Image classification data set "LLaVA_CLIP" (Julian075/LLaVA_CLIP on GitHub). Class labels (11): bird, bobcat, cat, coyote, dog, opossum, rabbit, raccoon, rodent, skunk, squirrel.

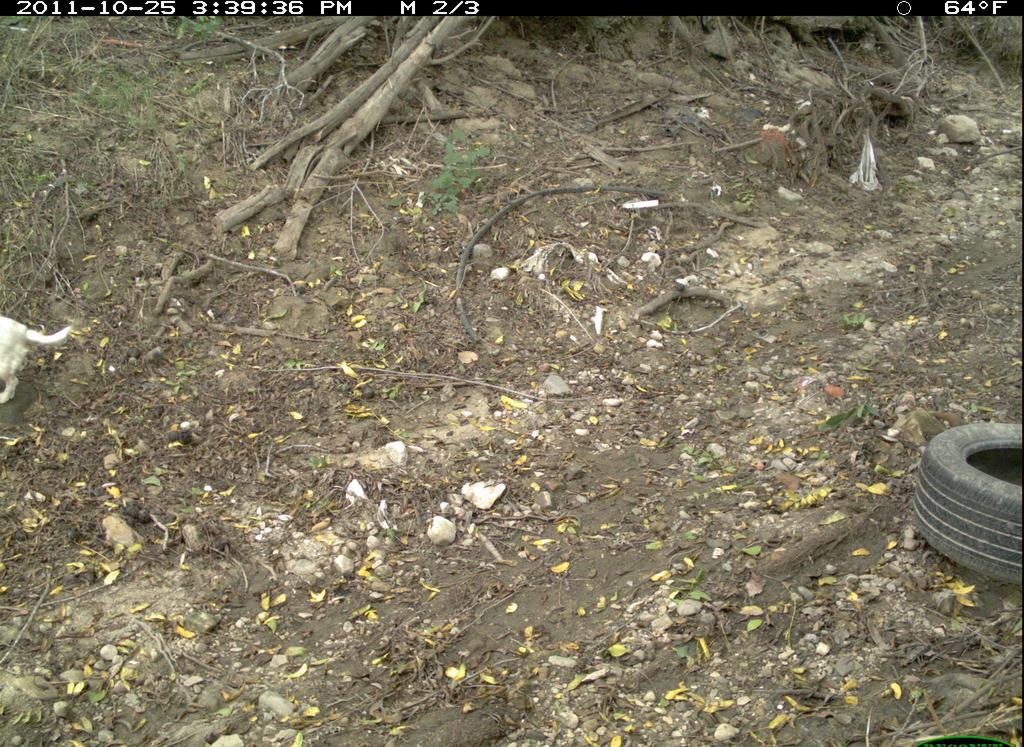
Label: dog

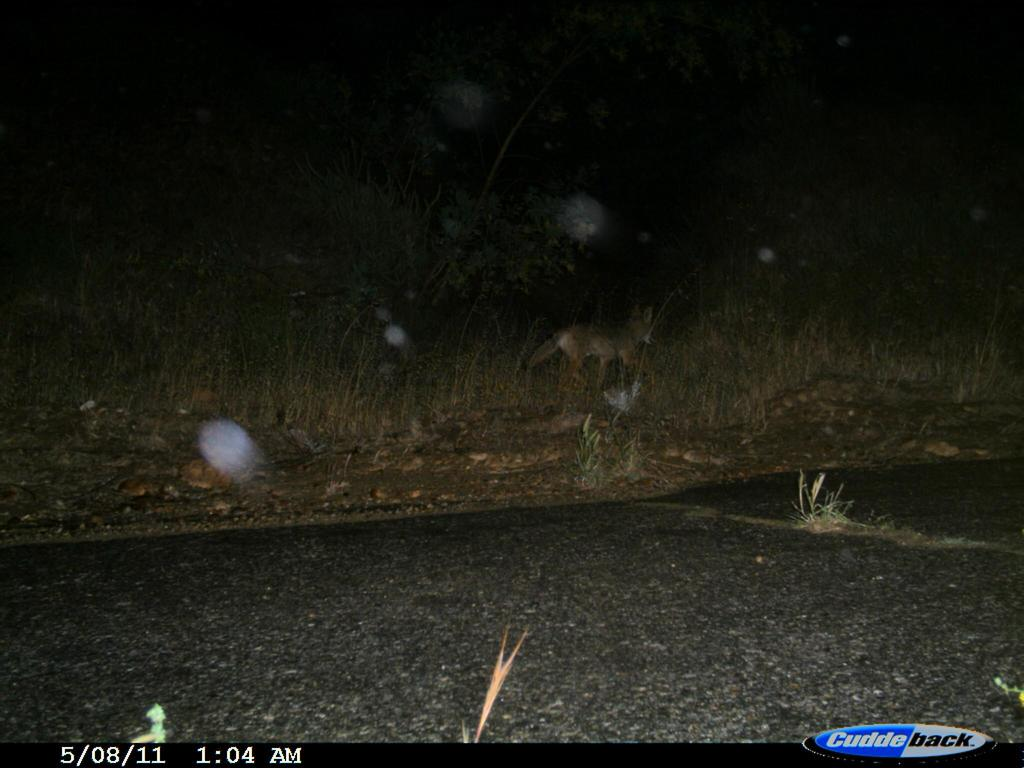
Label: coyote

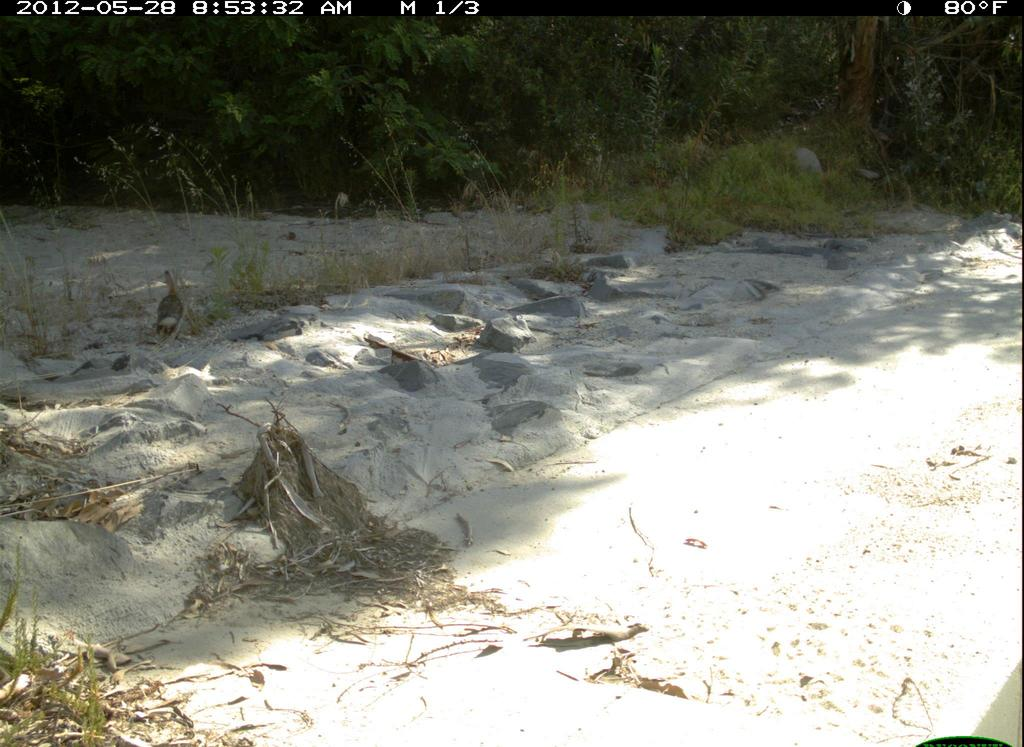
Label: rabbit

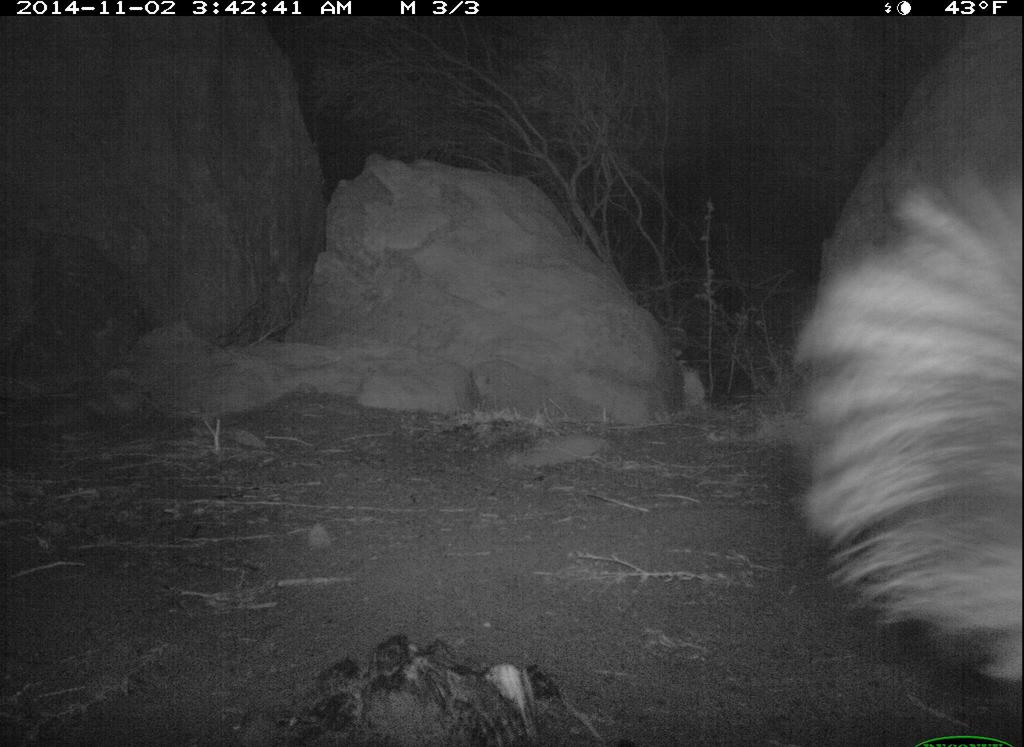
Label: skunk

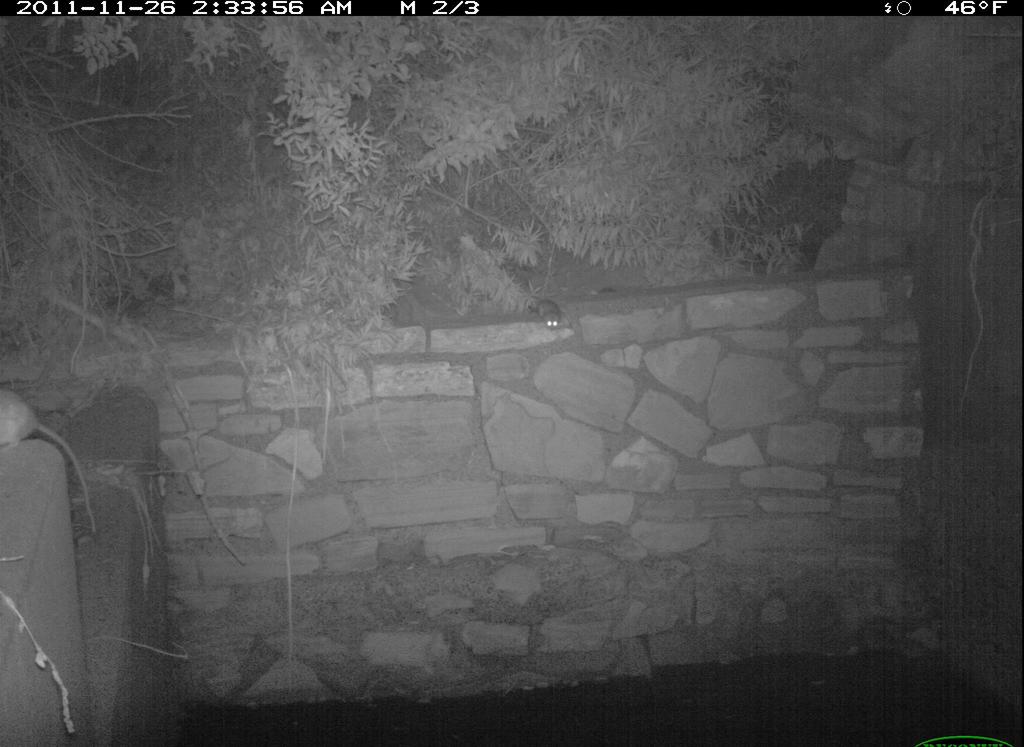
Label: rodent

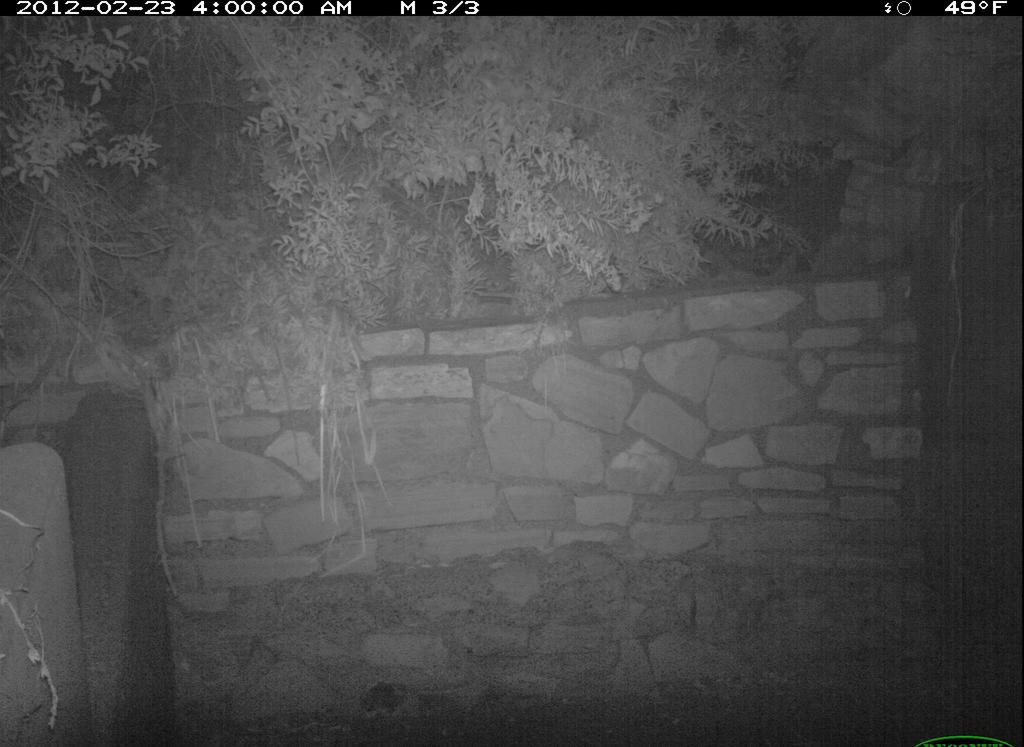
Label: raccoon
